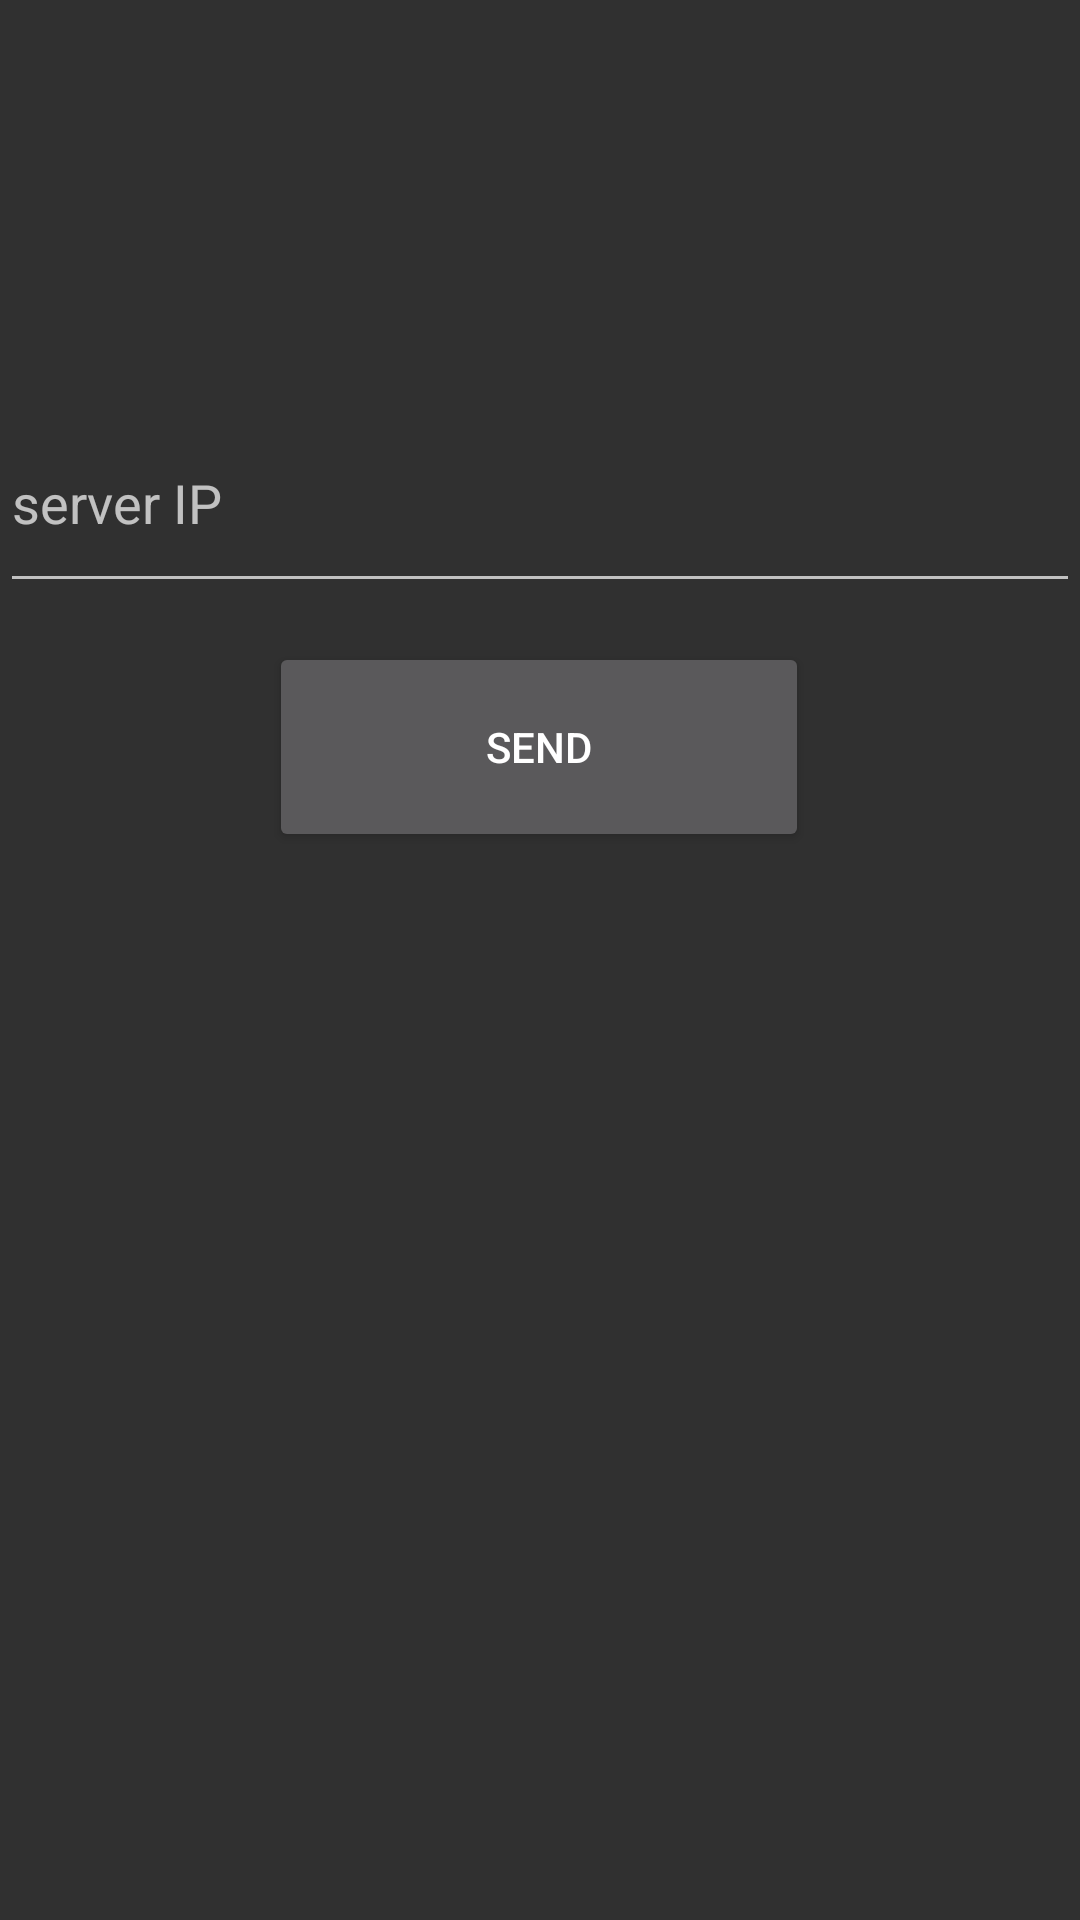

Android layout source for this screen:
<!-- AndroidManifest.xml: application theme Theme.AppCompat.NoActionBar -->
<!-- res/layout/activity_server_ip.xml -->
<?xml version="1.0" encoding="utf-8"?>
<androidx.constraintlayout.widget.ConstraintLayout xmlns:android="http://schemas.android.com/apk/res/android"
    xmlns:app="http://schemas.android.com/apk/res-auto"
    xmlns:tools="http://schemas.android.com/tools"
    android:layout_width="match_parent"
    android:layout_height="match_parent"
    tools:context=".ServerIP">

    <Button
        android:id="@+id/sendbutton"
        android:layout_width="180dp"
        android:layout_height="70dp"
        android:layout_marginBottom="356dp"
        android:text="@string/send"
        app:layout_constraintBottom_toBottomOf="parent"
        app:layout_constraintEnd_toEndOf="parent"
        app:layout_constraintHorizontal_bias="0.498"
        app:layout_constraintStart_toStartOf="parent" />

    <EditText
        android:id="@+id/serverIP"
        android:layout_width="match_parent"
        android:layout_height="70dp"
        android:autofillHints="Server IP"
        android:ems="10"
        android:hint="@string/server_ip"
        android:inputType="textPersonName"
        android:minHeight="48dp"
        app:layout_constraintBottom_toTopOf="@+id/sendbutton"
        app:layout_constraintEnd_toEndOf="parent"
        app:layout_constraintHorizontal_bias="1.0"
        app:layout_constraintStart_toStartOf="parent"
        app:layout_constraintTop_toTopOf="parent"
        app:layout_constraintVertical_bias="0.91" />
</androidx.constraintlayout.widget.ConstraintLayout>
<!-- resources referenced by this layout -->
<resources>
  <string name="send">Send</string>
  <string name="server_ip">server IP</string>
</resources>
